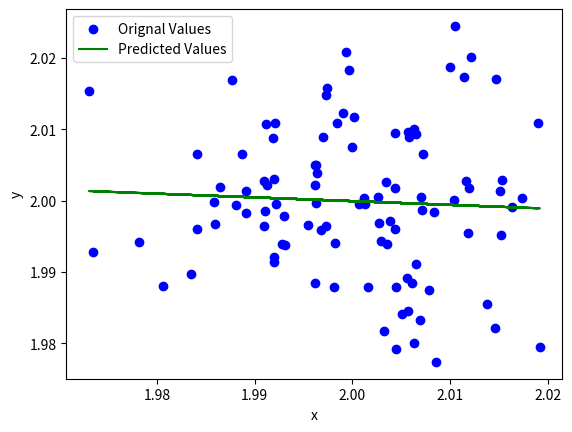

Python code for this plot:
#import Libraries

import numpy as np
import matplotlib.pyplot as plt

# Function for Plot the Regression Line
def plot_regression_line(x, y, y_prediction):
    plt.scatter(x,y, color="blue", label="Orignal Values")  # Plot X and Y point
    plt.plot(x,y_prediction, color= "green", label="Predicted Values")
    plt.xlabel("x")
    plt.ylabel("y")
    plt.legend()
    plt.show()

# Function for Estimating the Coeficients
def Learn_Simple_Linreg(Matirx_A):
    x = Matirx_A[:,0] # Take the X values from the Matrix A
    y = Matrix_A[:,1] # Take the Y values from the Matrix A
    #print(x)
    #print(y)
    mean_x = x.mean()
    mean_y = y.mean()
    xn = x-mean_x
    yn = y-mean_y
    #print(xn)
    #print(yn)
    num = (xn * yn).sum()
    #print(num)
    dnum = np.square(xn).sum()
    #print(dnum)
    beta_1 = num / dnum
    beta_0 = mean_y - (beta_1*mean_x)
    return beta_0, beta_1

# Function for Estimating the Y prediction
def Predict_Simple_Linreg(x,Beta_0, Beta_1):
    y_pred = Beta_0 + (Beta_1 * x)
    return y_pred

# Function for Estimating Coeficients by using Numpy
def Numpy_Linalg(x,y):
    identity = np.ones(len(x))
    #print(identity)
    Identity_transpose = np.vstack([x, identity]).transpose()
    #print(Identity_transpose)
    #print(y)
    np_Beta_1, np_Beta_0 = np.linalg.lstsq(Identity_transpose,y)[0]
    # print("Beta one ",npBeta_1)
    # print("Beta Zero ",npBeta_0)
    return np_Beta_0, np_Beta_1


if __name__ == '__main__':
    # intialize Variables

    n = 100  # Number of Rows for a Matrix
    m = 2  # Number of Column for a Matrix
    mu = 2  # Mu for the vector
    sigma = 0.01  # Sigma for the Vector

    Matrix_A = np.random.normal(mu, sigma,size=(n, m))  # Create Matrix with Size nXm and intiliaze with normal distribution
    learning = Learn_Simple_Linreg(Matrix_A)
    print("Value of Beta_0 using Learn Simple Linreg :",learning[0])
    print("Value of Beta_1 using Learn Simple Linreg  :", learning[1])
    x= Matrix_A[:, 0]
    y = Matrix_A[:, 1]
    y_prediction = Predict_Simple_Linreg(x,learning[0],learning[1])
    #print(y_prediction)
    plot_regression_line(x, y, y_prediction)
    Numpy_Coef = Numpy_Linalg(x,y)
    print("Value of beta_0 using Numpy :",Numpy_Coef[0])
    print("Value of beta_1 using Numpy :",Numpy_Coef[1])


